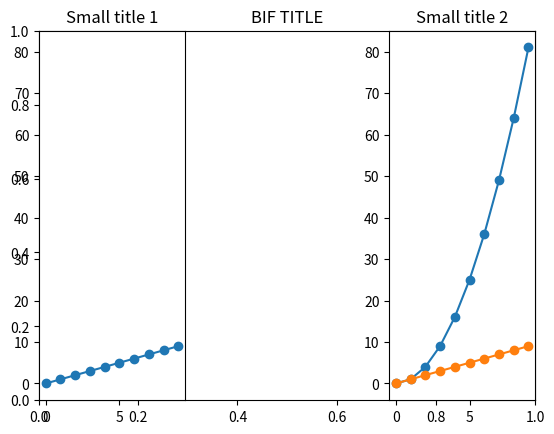

Generate this figure with matplotlib:
import pandas as pd
import numpy as np
from time import sleep
import matplotlib as mpl
import matplotlib.pyplot as plt

plt.figure()
plt.title('BIF TITLE')
data = np.array([i for i in range(10)])

ax_1 = plt.subplot(1,3,1)
plt.title('Small title 1')
plt.plot(data, '-o')
ax_2 = plt.subplot(1,3,3, sharey = ax_1)
plt.plot(np.array([i**2 for i in range(10)]), '-o')
plt.title('Small title 2')
plt.plot(data,'-o')






plt.show()